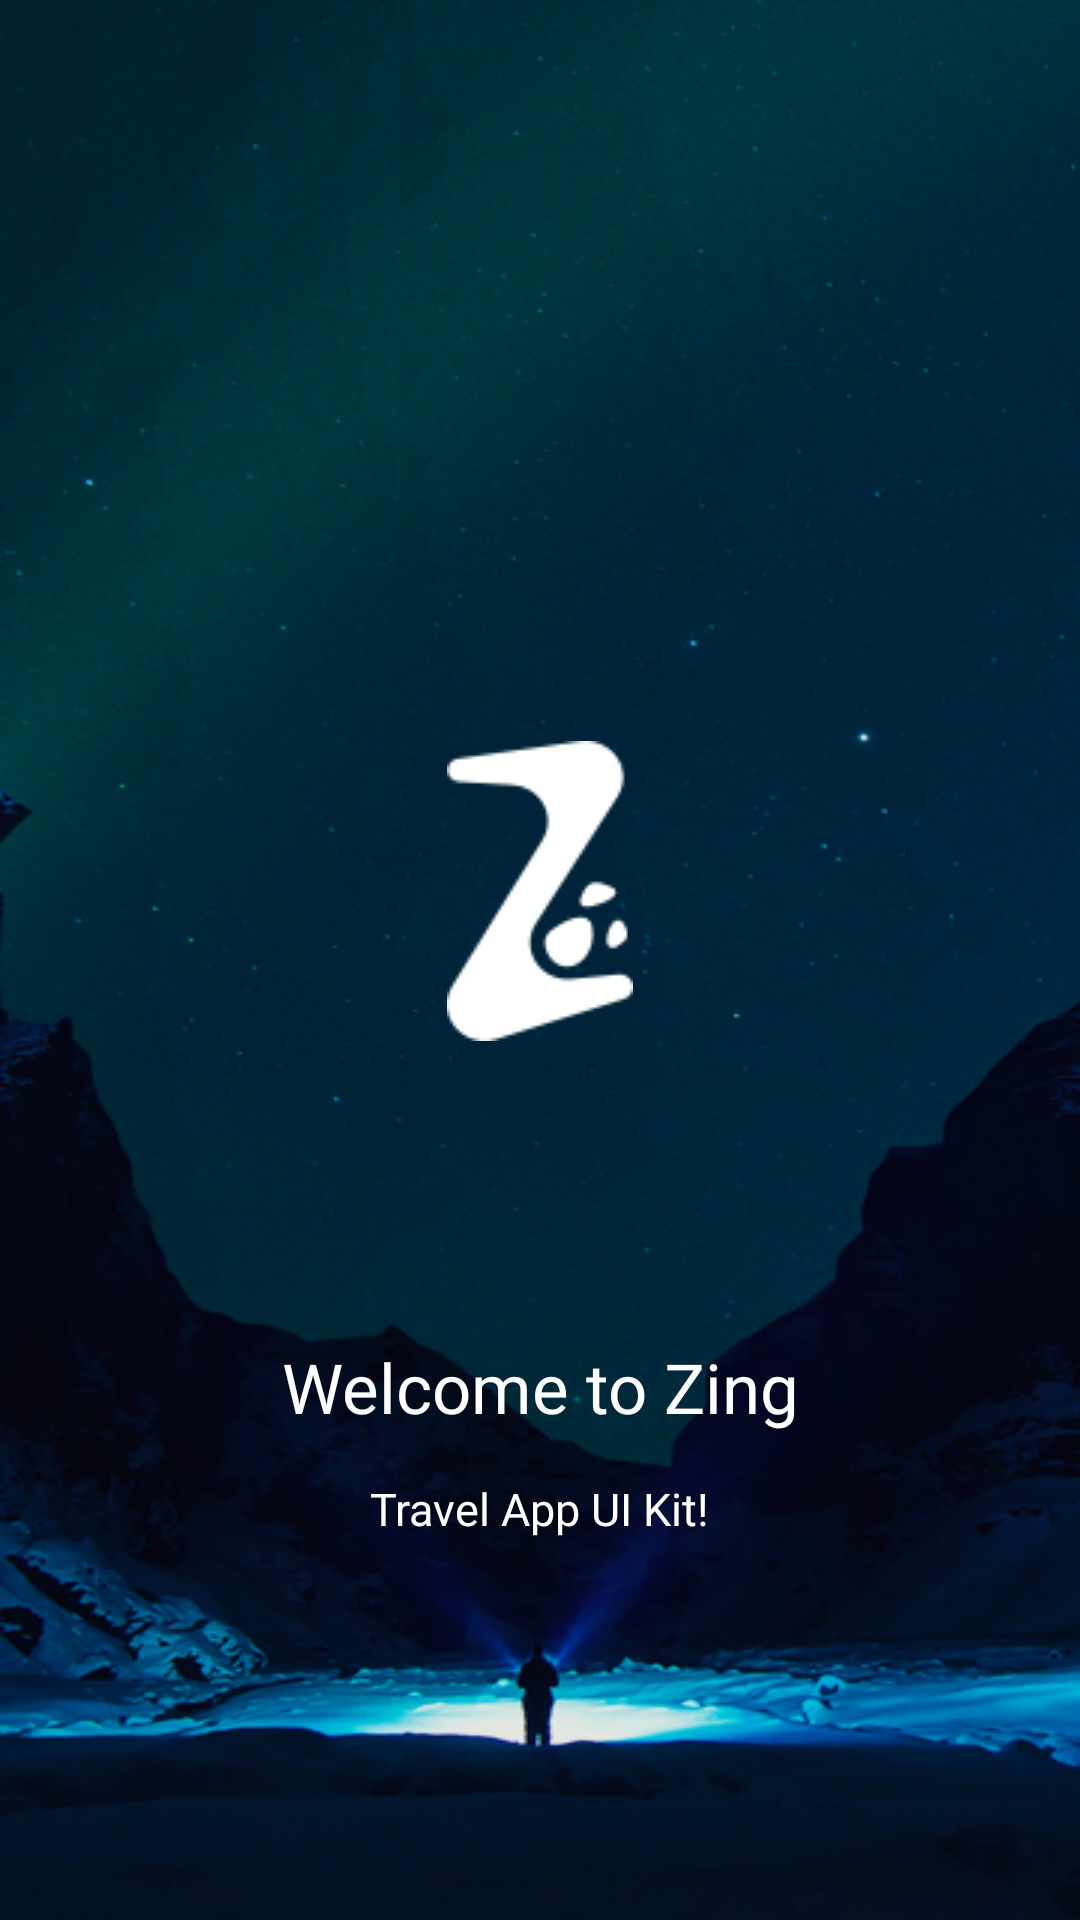

Produce the Android XML layout that renders to this screen, including the resource entries it uses.
<!-- AndroidManifest.xml: application theme AppTheme -->
<!-- res/layout/viewpager_first.xml -->
<?xml version="1.0" encoding="utf-8"?>
<LinearLayout xmlns:android="http://schemas.android.com/apk/res/android"
    android:layout_width="match_parent"
    android:layout_height="match_parent"
    android:background="@drawable/background1"
    android:gravity="center"
    android:orientation="vertical">

    <ImageView
        android:layout_width="wrap_content"
        android:layout_height="wrap_content"
        android:layout_marginTop="150dp"
        android:src="@drawable/logozing" />

    <TextView
        android:layout_width="match_parent"
        android:layout_height="wrap_content"
        android:layout_marginTop="100dp"
        android:fontFamily="@font/roboto_regular"
        android:gravity="center"
        android:text="Welcome to Zing"
        android:textColor="@color/white"
        android:textSize="23sp" />


    <TextView
        android:layout_width="wrap_content"
        android:layout_height="wrap_content"
        android:layout_marginBottom="30dp"
        android:layout_marginTop="15dp"
        android:fontFamily="@font/roboto_light"
        android:gravity="center"
        android:text="Travel App UI Kit!"
        android:textColor="@color/white"
        android:textSize="15sp" />


</LinearLayout>
<!-- resources referenced by this layout -->
<resources>
  <color name="white">#ffffff</color>
  <!-- drawable background1: png bitmap (drawable, 433719 bytes) -->
  <!-- drawable logozing: png bitmap (drawable, 2248 bytes) -->
  <style name="AppTheme" parent="Theme.AppCompat.Light.NoActionBar">
          
          <item name="colorPrimary">@color/colorPrimary</item>
          <item name="colorPrimaryDark">@color/colorPrimaryDark</item>
          <item name="colorAccent">@color/colorAccent</item>
      </style>
  <color name="colorPrimary">#3F51B5</color>
  <color name="colorPrimaryDark">#303F9F</color>
  <color name="colorAccent">#FF4081</color>
</resources>
